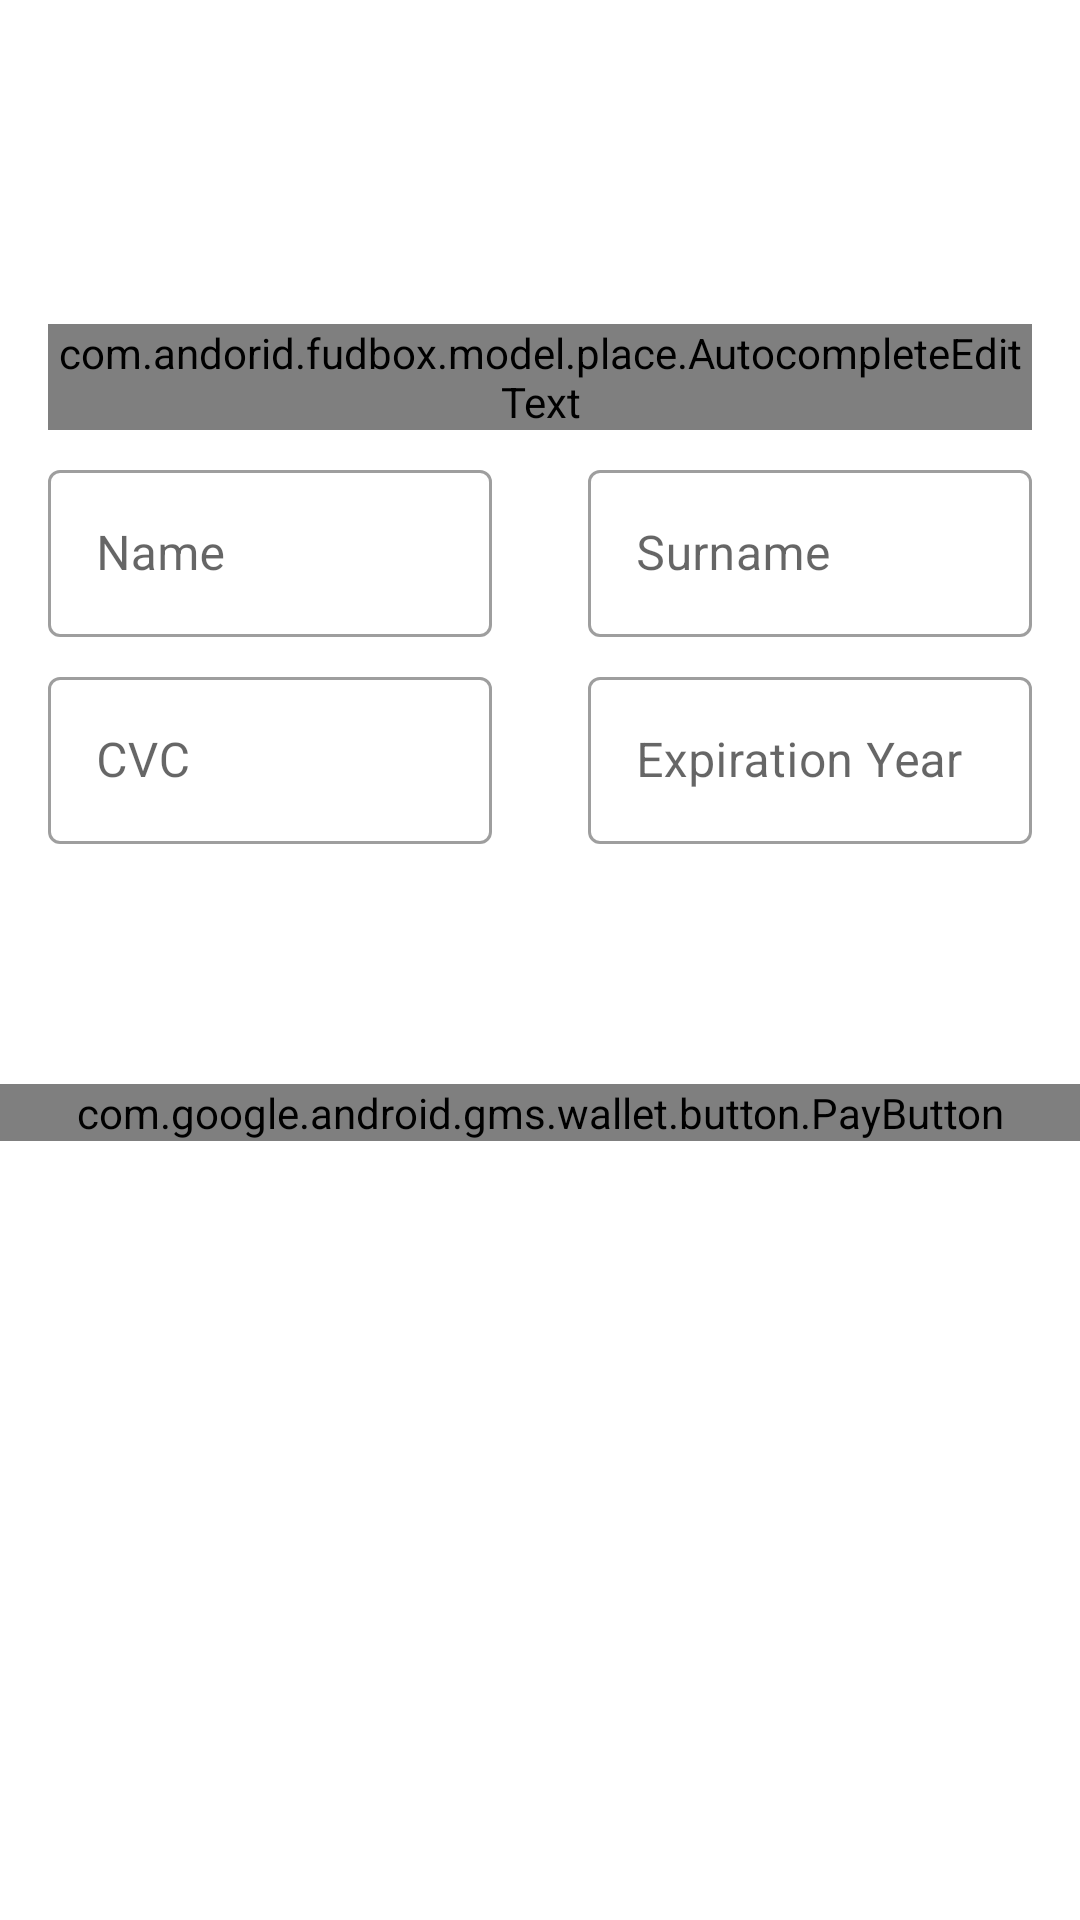

This screen was rendered from an Android layout file. Write that file and the resources it references.
<!-- AndroidManifest.xml: application theme Theme.FudBox -->
<!-- res/layout/fragment_order_payment.xml -->
<?xml version="1.0" encoding="utf-8"?>
<LinearLayout
    xmlns:android="http://schemas.android.com/apk/res/android"
    xmlns:tools="http://schemas.android.com/tools"
    android:layout_width="match_parent"
    android:layout_height="match_parent"
    android:layout_margin="@dimen/spacing_large"
    tools:context=".view.mainscreen.MainScreenActivity"
    android:paddingBottom="?actionBarSize">

    <LinearLayout
        android:id="@+id/container"
        android:layout_width="match_parent"
        android:layout_height="384dp"
        android:layout_gravity="center"
        android:orientation="vertical">

        <com.google.android.material.textfield.TextInputLayout
            android:id="@+id/card_number_layout"
            style="@style/Widget.MaterialComponents.TextInputLayout.OutlinedBox"
            android:layout_width="match_parent"
            android:layout_height="wrap_content"
            android:layout_marginStart="16dp"
            android:layout_marginTop="8dp"
            android:layout_marginEnd="16dp"
            android:hint="@string/card_number">

            <com.andorid.fudbox.model.place.AutocompleteEditText
                android:id="@+id/card_number"
                android:layout_width="match_parent"
                android:layout_height="wrap_content"
                android:autofillHints=""
                android:imeOptions="actionNext"
                android:inputType="number"
                android:maxLength="12"/>

        </com.google.android.material.textfield.TextInputLayout>

        <LinearLayout
            android:layout_width="match_parent"
            android:layout_height="wrap_content"
            android:baselineAligned="false"
            android:orientation="horizontal">

            <LinearLayout
                android:layout_width="0dp"
                android:layout_height="wrap_content"
                android:layout_weight="1"
                android:orientation="vertical">

                <com.google.android.material.textfield.TextInputLayout
                    android:id="@+id/name_layout"
                    style="@style/Widget.MaterialComponents.TextInputLayout.OutlinedBox"
                    android:layout_width="match_parent"
                    android:layout_height="wrap_content"
                    android:layout_marginStart="16dp"
                    android:layout_marginTop="8dp"
                    android:layout_marginEnd="16dp"
                    android:hint="@string/name">

                    <EditText
                        android:id="@+id/name"
                        android:layout_width="match_parent"
                        android:layout_height="wrap_content"
                        android:autofillHints=""
                        android:imeOptions="actionNext"
                        android:inputType="textCapCharacters" />
                </com.google.android.material.textfield.TextInputLayout>

            </LinearLayout>

            <LinearLayout
                android:layout_width="0dp"
                android:layout_height="wrap_content"
                android:layout_weight="1"
                android:orientation="vertical">

                <com.google.android.material.textfield.TextInputLayout
                    android:id="@+id/surname_layout"
                    style="@style/Widget.MaterialComponents.TextInputLayout.OutlinedBox"
                    android:layout_width="match_parent"
                    android:layout_height="wrap_content"
                    android:layout_marginStart="16dp"
                    android:layout_marginTop="8dp"
                    android:layout_marginEnd="16dp"
                    android:hint="@string/surname">

                    <EditText
                        android:id="@+id/surname"
                        android:layout_width="match_parent"
                        android:layout_height="wrap_content"
                        android:autofillHints=""
                        android:imeOptions="actionNext"
                        android:inputType="textCapCharacters" />
                </com.google.android.material.textfield.TextInputLayout>
            </LinearLayout>
        </LinearLayout>

        <LinearLayout
            android:layout_width="match_parent"
            android:layout_height="wrap_content"
            android:baselineAligned="false"
            android:orientation="horizontal">

            <LinearLayout
                android:layout_width="0dp"
                android:layout_height="wrap_content"
                android:layout_weight="1"
                android:orientation="vertical">

                <com.google.android.material.textfield.TextInputLayout
                    android:id="@+id/cvc_layout"
                    style="@style/Widget.MaterialComponents.TextInputLayout.OutlinedBox"
                    android:layout_width="match_parent"
                    android:layout_height="wrap_content"
                    android:layout_marginStart="16dp"
                    android:layout_marginTop="8dp"
                    android:layout_marginEnd="16dp"
                    android:hint="@string/cvc">

                    <EditText
                        android:id="@+id/cvc"
                        android:layout_width="match_parent"
                        android:layout_height="wrap_content"
                        android:autofillHints=""
                        android:imeOptions="actionNext"
                        android:inputType="number"
                        android:maxLength="3"/>
                </com.google.android.material.textfield.TextInputLayout>

            </LinearLayout>

            <LinearLayout
                android:layout_width="0dp"
                android:layout_height="wrap_content"
                android:layout_weight="1"
                android:orientation="vertical">

                <com.google.android.material.textfield.TextInputLayout
                    android:id="@+id/expiration_layout"
                    style="@style/Widget.MaterialComponents.TextInputLayout.OutlinedBox"
                    android:layout_width="match_parent"
                    android:layout_height="wrap_content"
                    android:layout_marginStart="16dp"
                    android:layout_marginTop="8dp"
                    android:layout_marginEnd="16dp"
                    android:hint="@string/expire">

                    <EditText
                        android:id="@+id/card_expiration"
                        android:layout_width="match_parent"
                        android:layout_height="wrap_content"
                        android:autofillHints=""
                        android:imeOptions="actionNext"
                        android:inputType="number"
                        android:maxLength="4" />
                </com.google.android.material.textfield.TextInputLayout>
            </LinearLayout>
        </LinearLayout>

        <Button
            android:id="@+id/pay_button"
            style="@style/Widget.MaterialComponents.Button"
            android:layout_width="wrap_content"
            android:layout_height="wrap_content"
            android:layout_gravity="bottom|center"
            android:layout_marginTop="16dp"
            android:text="@string/complete_order" />

        <com.google.android.gms.wallet.button.PayButton
            android:id="@+id/googlePayButton"
            android:layout_width="match_parent"
            android:layout_height="wrap_content"
            android:layout_gravity="bottom|center"
            android:layout_marginTop="16dp"
            android:layout_marginBottom="20dp" />

    </LinearLayout>
</LinearLayout>
<!-- resources referenced by this layout -->
<resources>
  <dimen name="spacing_large">4dp</dimen>
  <string name="card_number">Insert card number</string>
  <string name="complete_order">Pay with your card</string>
  <string name="cvc" translatable="false">CVC</string>
  <string name="expire">Expiration Year</string>
  <string name="name">Name</string>
  <string name="surname">Surname</string>
  <style name="Theme.FudBox" parent="Theme.MaterialComponents.DayNight.DarkActionBar">
          
          <item name="colorPrimary">@color/black</item>
          <item name="colorPrimaryVariant">@color/quantum_grey</item>
          <item name="colorOnPrimary">@color/white</item>
          
          <item name="colorSecondary">@color/teal_200</item>
          <item name="colorSecondaryVariant">@color/teal_700</item>
          <item name="colorOnSecondary">@color/black</item>
          
          <item name="android:statusBarColor">?attr/colorPrimaryVariant</item>
          
      </style>
  <color name="black">#FF000000</color>
  <color name="white">#FFFFFFFF</color>
  <color name="teal_200">#FF03DAC5</color>
  <color name="teal_700">#FF018786</color>
</resources>
